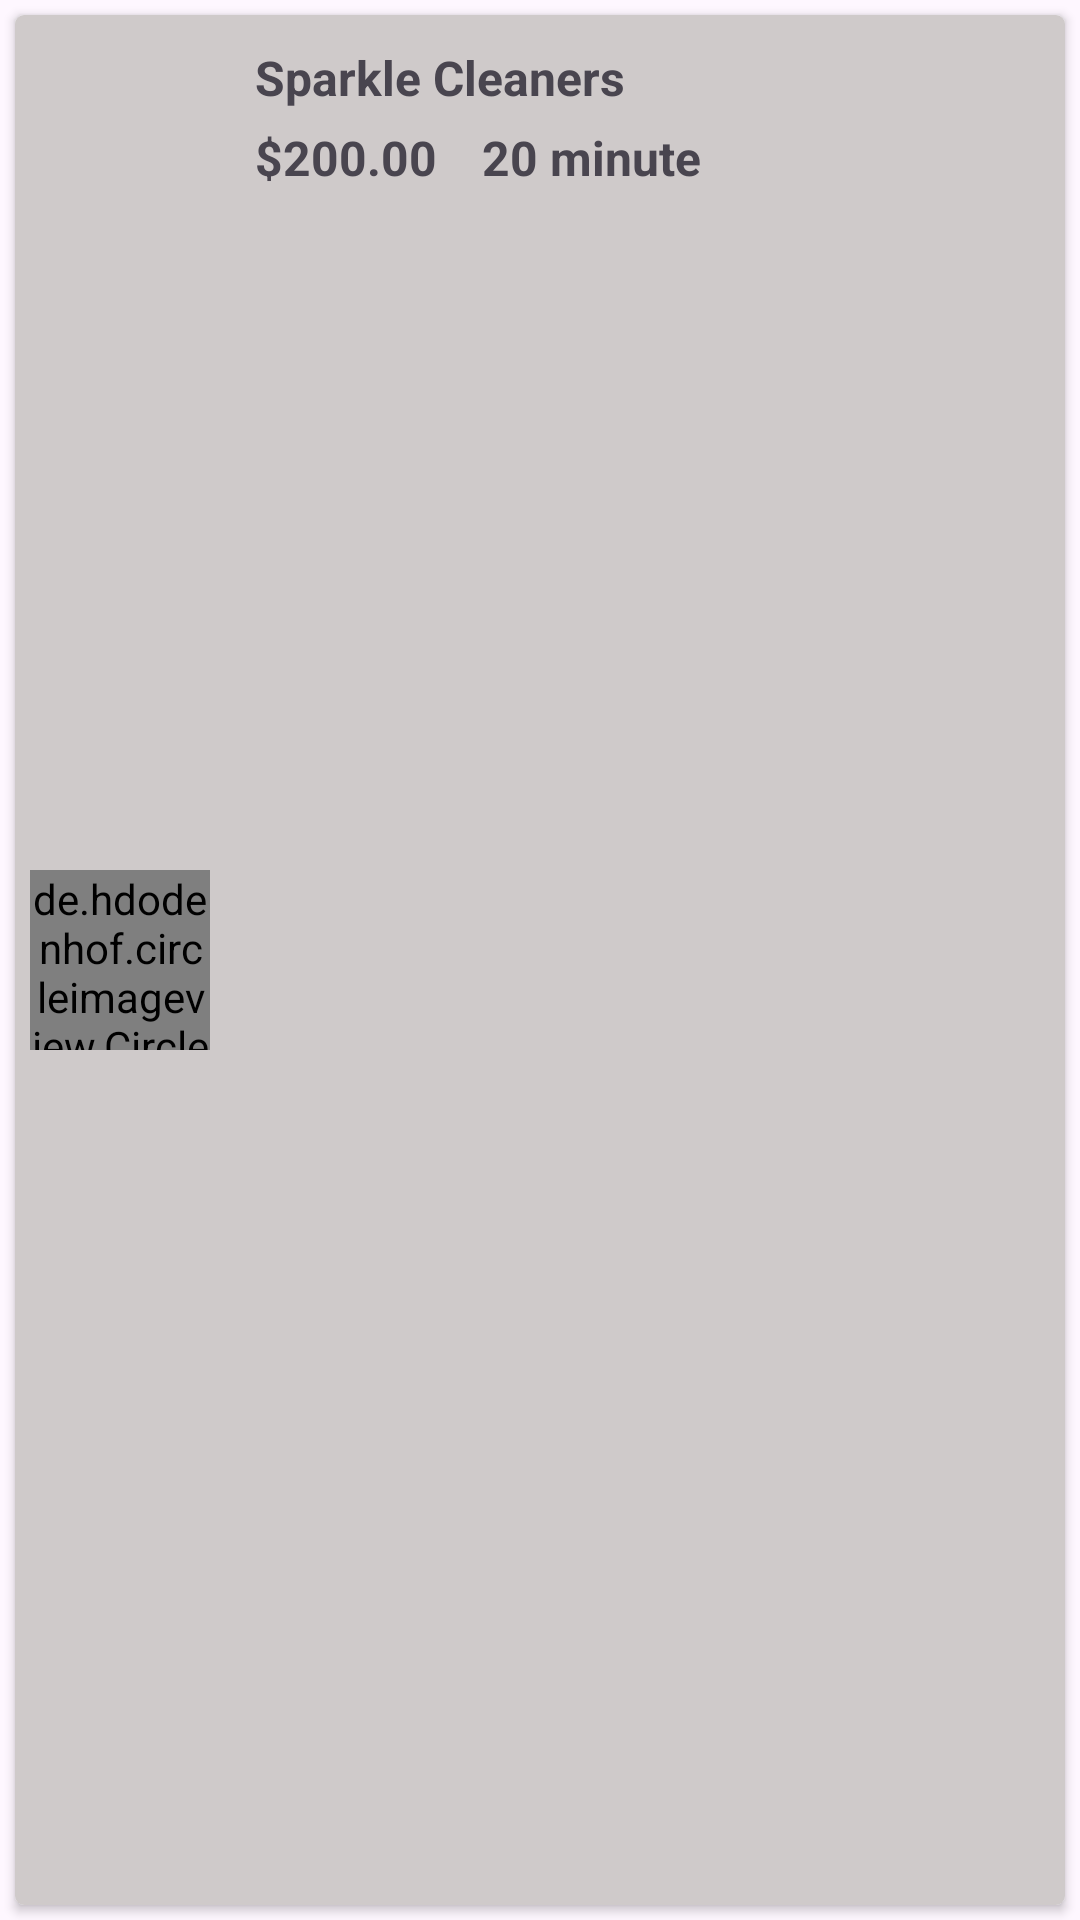

Write the Android layout XML for this screen, with the resource values it uses.
<!-- AndroidManifest.xml: application theme Theme.GP -->
<!-- res/layout/service_on_checkout_item.xml -->
<?xml version="1.0" encoding="utf-8"?>
<LinearLayout xmlns:android="http://schemas.android.com/apk/res/android"
    xmlns:app="http://schemas.android.com/apk/res-auto"
    xmlns:tools="http://schemas.android.com/tools"
    android:orientation="vertical"
    android:layout_width="match_parent"
    android:layout_height="wrap_content">


    <androidx.cardview.widget.CardView
        android:layout_width="match_parent"
        android:layout_height="match_parent"
        android:id="@+id/cvService"
        android:layout_margin="5dp"
        android:elevation="3dp"
        android:layout_gravity="center"
        app:cardCornerRadius="3dp">

        <RelativeLayout
            android:layout_width="match_parent"
            android:layout_height="match_parent"
            android:background="#CFCACA">

            <de.hdodenhof.circleimageview.CircleImageView
                android:id="@+id/service_on_checkout_img"
                android:layout_width="60dp"
                android:layout_height="60dp"
                android:layout_marginTop="10dp"
                android:layout_marginStart="5dp"
                android:layout_centerVertical="true"
                android:src="@drawable/profile_img"/>

            <TextView
                android:id="@+id/service_on_checkout_name_txt"
                android:layout_width="wrap_content"
                android:layout_height="wrap_content"
                android:layout_marginStart="15dp"
                android:layout_marginTop="10dp"
                android:layout_toEndOf="@+id/service_on_checkout_img"
                android:text="Sparkle Cleaners"
                android:textSize="16sp"
                android:textStyle="bold" />

            <TextView
                android:id="@+id/service_on_checkout_price_txt"
                android:layout_width="wrap_content"
                android:layout_height="wrap_content"
                android:layout_marginStart="15dp"
                android:layout_marginTop="5dp"
                android:layout_marginBottom="10dp"
                android:layout_below="@id/service_on_checkout_name_txt"
                android:layout_toEndOf="@+id/service_on_checkout_img"
                android:text="$200.00"
                android:textSize="16sp"
                android:textStyle="bold" />

            <TextView
                android:id="@+id/service_on_checkout_time_txt"
                android:layout_width="wrap_content"
                android:layout_height="wrap_content"
                android:layout_marginStart="15dp"
                android:layout_marginTop="5dp"
                android:layout_marginBottom="10dp"
                android:layout_below="@id/service_on_checkout_name_txt"
                android:layout_toEndOf="@id/service_on_checkout_price_txt"
                android:text="20 minute"
                android:textSize="16sp"
                android:textStyle="bold" />

        </RelativeLayout>
    </androidx.cardview.widget.CardView>
</LinearLayout>
<!-- resources referenced by this layout -->
<resources>
  <!-- drawable profile_img: png bitmap (drawable, 3505 bytes) -->
  <style name="Theme.GP" parent="Base.Theme.GP" />
  <style name="Base.Theme.GP" parent="Theme.Material3.DayNight.NoActionBar">
          
          
          <item name="colorPrimary">@color/colorPrimary</item>
          <item name="colorPrimaryVariant">@color/colorPrimary</item>
          <item name="colorOnPrimary">@color/white</item>
          <item name="windowNoTitle">true</item>
          <item name="android:statusBarColor">@color/colorPrimary</item>
          <item name="android:windowLightStatusBar">false</item>
          <item name="android:navigationBarColor">@color/black</item>
          <item name="android:windowLightNavigationBar" tools:targetApi="o_mr1">false</item>
      </style>
  <color name="colorPrimary">#CD2421</color>
  <color name="white">#FFFFFFFF</color>
  <color name="black">#FF000000</color>
</resources>
